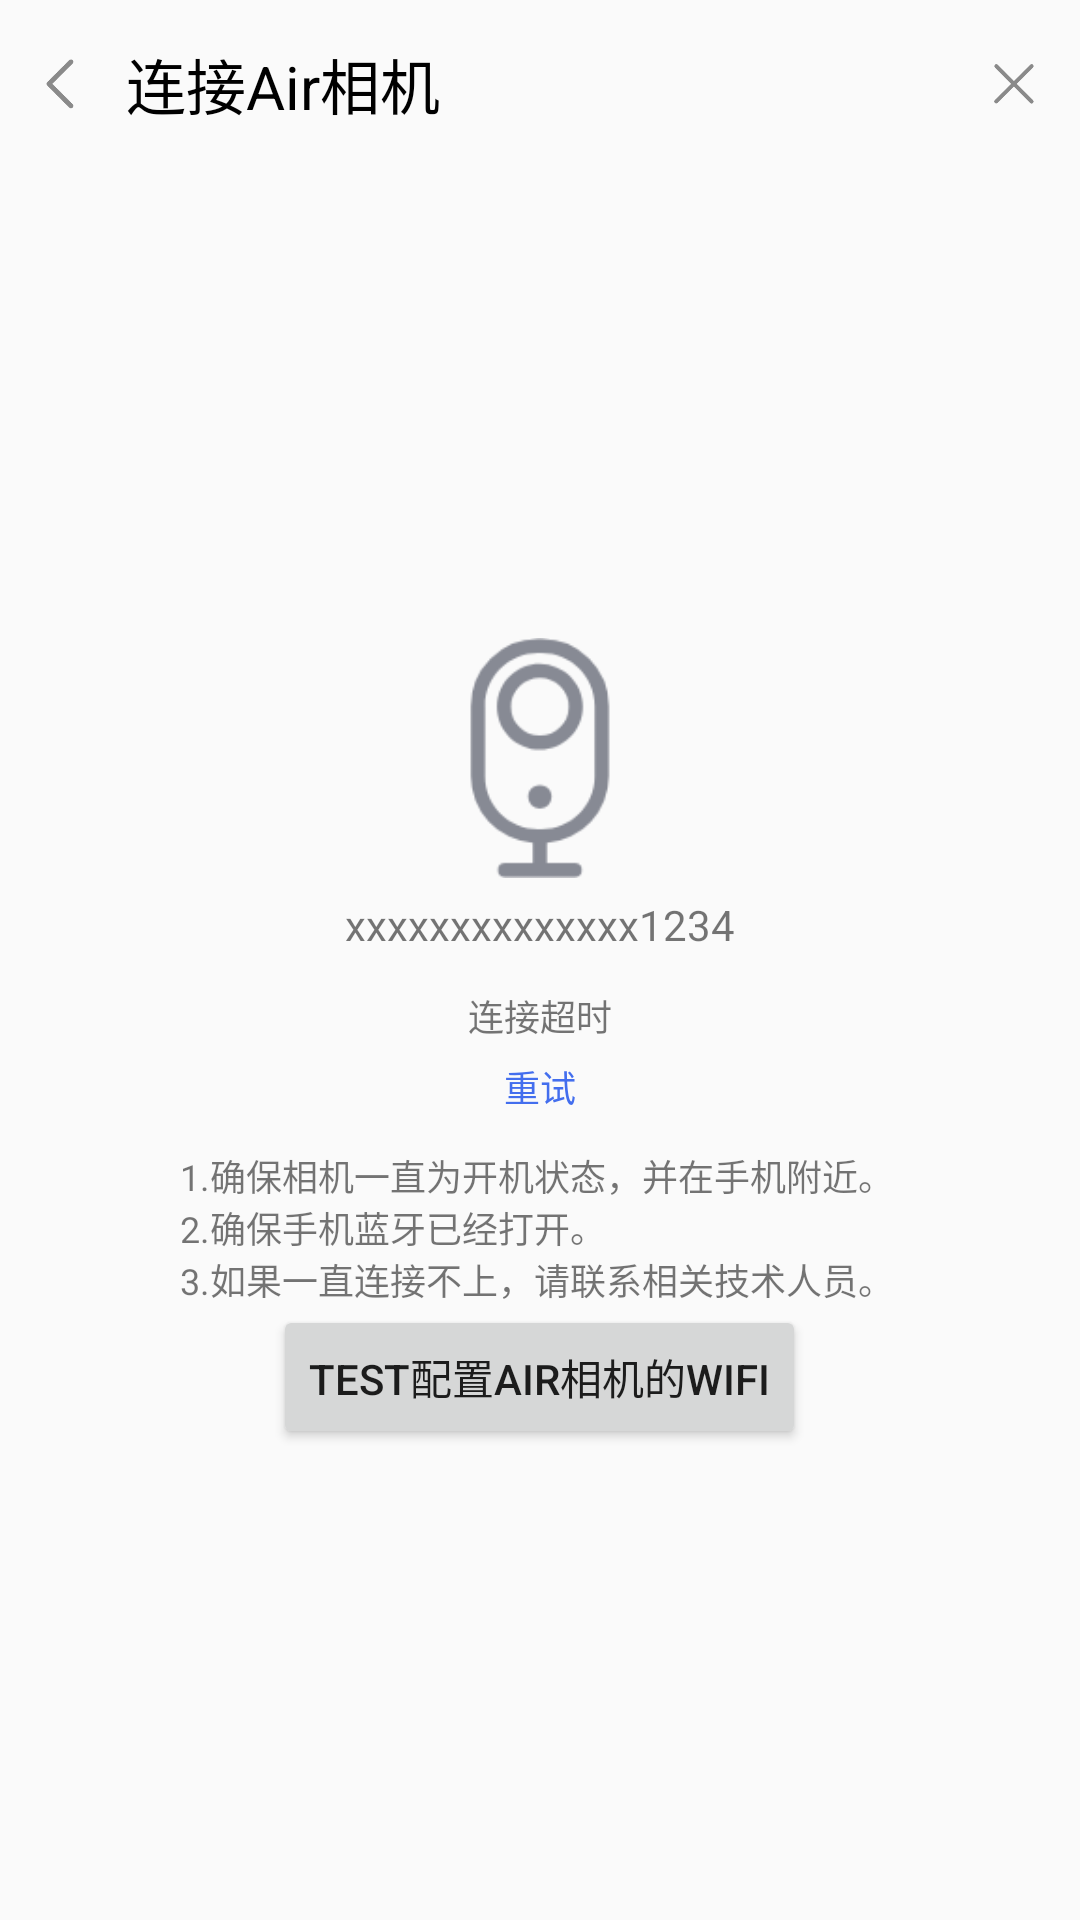

This screen was rendered from an Android layout file. Write that file and the resources it references.
<!-- AndroidManifest.xml: activity theme AppTheme -->
<!-- res/layout/activity_connect_cam.xml -->
<?xml version="1.0" encoding="utf-8"?>
<LinearLayout xmlns:android="http://schemas.android.com/apk/res/android"
    android:layout_width="match_parent"
    android:layout_height="match_parent"
    android:orientation="vertical">

    <LinearLayout
        android:layout_width="match_parent"
        android:layout_height="56dp"
        android:gravity="center_vertical"
        android:orientation="horizontal">

        <ImageView
            android:id="@+id/back_img"
            android:layout_width="20dp"
            android:layout_height="20dp"
            android:layout_marginLeft="10dp"
            android:layout_marginRight="12dp"
            android:src="@drawable/left" />

        <TextView
            android:layout_width="0dp"
            android:layout_height="wrap_content"
            android:layout_weight="1"
            android:text="连接Air相机"
            android:textColor="#000000"
            android:textSize="20dp" />

        <ImageView
            android:id="@+id/cancel_img"
            android:layout_width="20dp"
            android:layout_height="20dp"
            android:layout_marginRight="12dp"
            android:src="@drawable/back_x" />
    </LinearLayout>

    <LinearLayout
        android:layout_width="match_parent"
        android:layout_height="match_parent"
        android:gravity="center"
        android:orientation="vertical">

        <ImageView
            android:id="@+id/cam_img"
            android:layout_width="80dp"
            android:layout_height="80dp"
            android:src="@drawable/default_ac" />

        <TextView
            android:id="@+id/cam_id_tv"
            android:layout_width="wrap_content"
            android:layout_height="wrap_content"
            android:layout_marginTop="6dp"
            android:text="xxxxxxxxxxxxxx1234"
            android:textSize="14dp" />

        <TextView
            android:id="@+id/cam_connect_status_tv"
            android:layout_width="wrap_content"
            android:layout_height="wrap_content"
            android:layout_marginTop="12dp"
            android:text="连接超时"
            android:textSize="12dp" />

        <TextView
            android:id="@+id/retry_tv"
            android:layout_width="wrap_content"
            android:layout_height="wrap_content"
            android:layout_marginTop="6dp"
            android:text="重试"
            android:textColor="#436eee"
            android:textSize="12dp" />

        <TextView
            android:id="@+id/cam_connect_tips_tv"
            android:layout_width="match_parent"
            android:layout_height="wrap_content"
            android:layout_marginLeft="60dp"
            android:layout_marginRight="60dp"
            android:layout_marginTop="12dp"
            android:text="@string/connect_error_tips"
            android:textSize="12dp" />

        <Button
            android:id="@+id/air_cam_wifi_btn"
            android:layout_width="wrap_content"
            android:layout_height="wrap_content"
            android:text="TEST配置Air相机的wifi" />

    </LinearLayout>


</LinearLayout>
<!-- resources referenced by this layout -->
<resources>
  <!-- drawable back_x: png bitmap (drawable-xxhdpi, 2229 bytes) -->
  <!-- drawable default_ac: png bitmap (drawable-xxhdpi, 5478 bytes) -->
  <!-- drawable left: png bitmap (drawable-xxhdpi, 1813 bytes) -->
  <string name="connect_error_tips">1.确保相机一直为开机状态，并在手机附近。 \n2.确保手机蓝牙已经打开。 \n3.如果一直连接不上，请联系相关技术人员。</string>
  <style name="AppTheme" parent="Theme.AppCompat.Light.NoActionBar">
          
          <item name="colorPrimary">#ffffff</item>
          <item name="colorPrimaryDark">#bebebe</item>
          <item name="colorAccent">@color/colorAccent</item>
      </style>
  <color name="colorAccent">#FF4081</color>
</resources>
